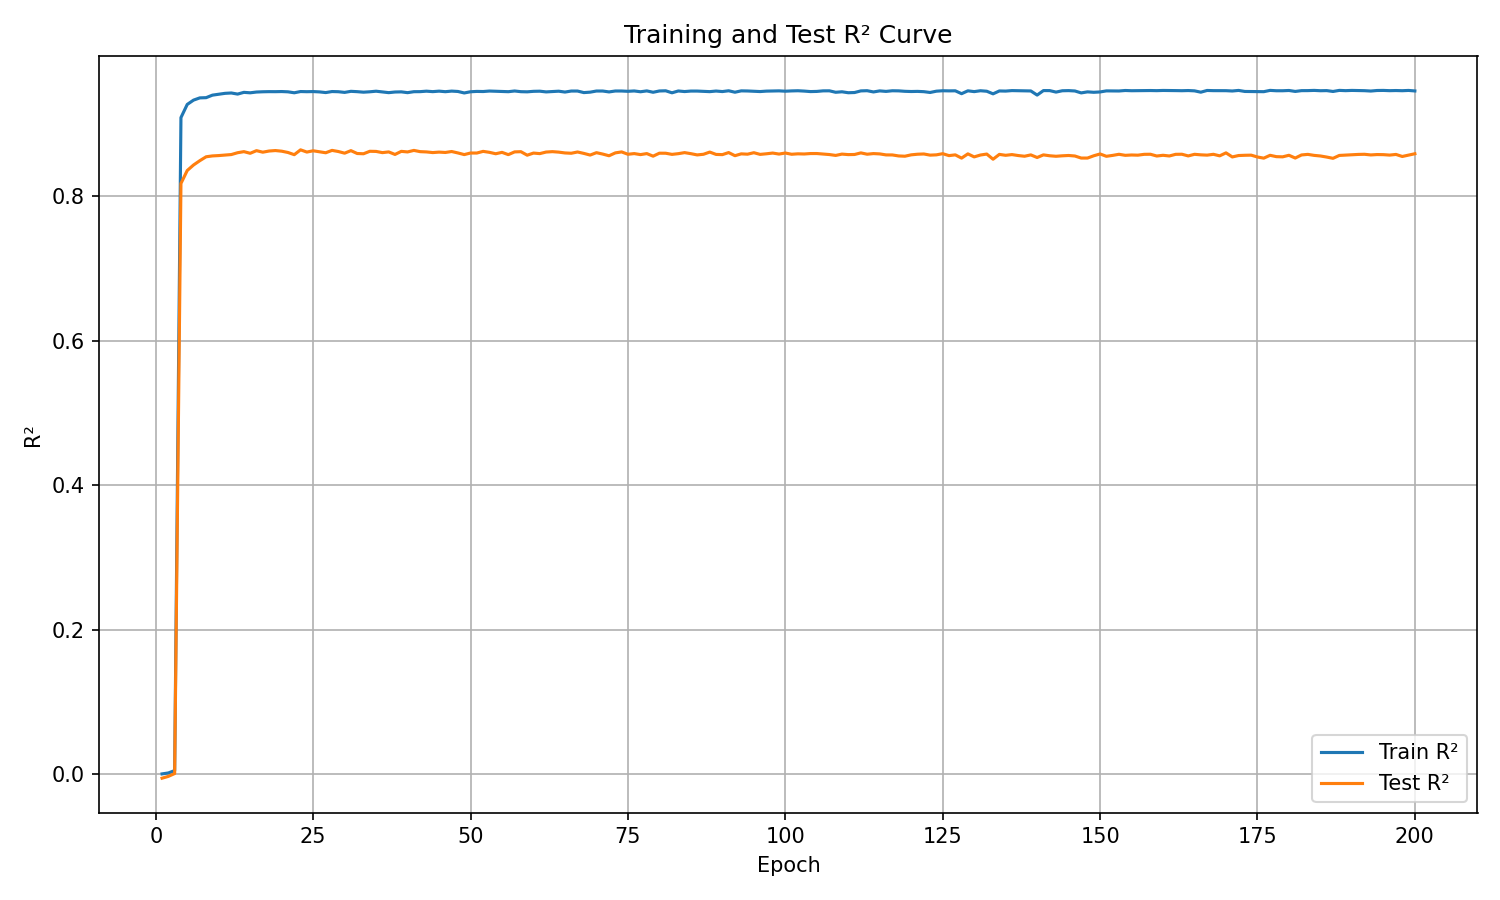

Source data for this figure (header and first rows):
epoch, train_r², test_r²
1, 0.0002403, -0.005704
2, 0.001544, -0.003181
3, 0.004846, 0.0007116
4, 0.9088, 0.8176
5, 0.9271, 0.8356
6, 0.933, 0.8432
7, 0.9361, 0.8492
8, 0.9364, 0.8546
9, 0.9399, 0.8558
10, 0.9411, 0.8563
11, 0.9424, 0.8569
12, 0.9429, 0.8577
13, 0.9414, 0.8602
14, 0.9438, 0.8617
15, 0.9432, 0.8594
16, 0.9442, 0.8631
17, 0.9446, 0.861
18, 0.9448, 0.8626
19, 0.9447, 0.8632
20, 0.9449, 0.8623
21, 0.9445, 0.8605
22, 0.9432, 0.8575
23, 0.9449, 0.8642
24, 0.9447, 0.8611
25, 0.9449, 0.8629
26, 0.9444, 0.8616
27, 0.9435, 0.8602
28, 0.9449, 0.8634
29, 0.9447, 0.8619
30, 0.9437, 0.8596
31, 0.9452, 0.8631
32, 0.9447, 0.8591
33, 0.944, 0.8588
34, 0.9446, 0.8622
35, 0.9454, 0.862
36, 0.9445, 0.8603
37, 0.9434, 0.8613
38, 0.9443, 0.8578
39, 0.9445, 0.8621
40, 0.9434, 0.8613
41, 0.9447, 0.8634
42, 0.9448, 0.8617
43, 0.9454, 0.8613
44, 0.9448, 0.8604
45, 0.9455, 0.8611
46, 0.9447, 0.8606
47, 0.9455, 0.8619
48, 0.945, 0.8599
49, 0.943, 0.8576
50, 0.9446, 0.8598
51, 0.9451, 0.8598
52, 0.9449, 0.8621
53, 0.9456, 0.8608
54, 0.9453, 0.8588
55, 0.945, 0.8607
56, 0.9447, 0.8576
57, 0.9457, 0.8613
58, 0.9447, 0.8616
59, 0.9445, 0.8568
60, 0.9452, 0.8597
... 140 more rows
